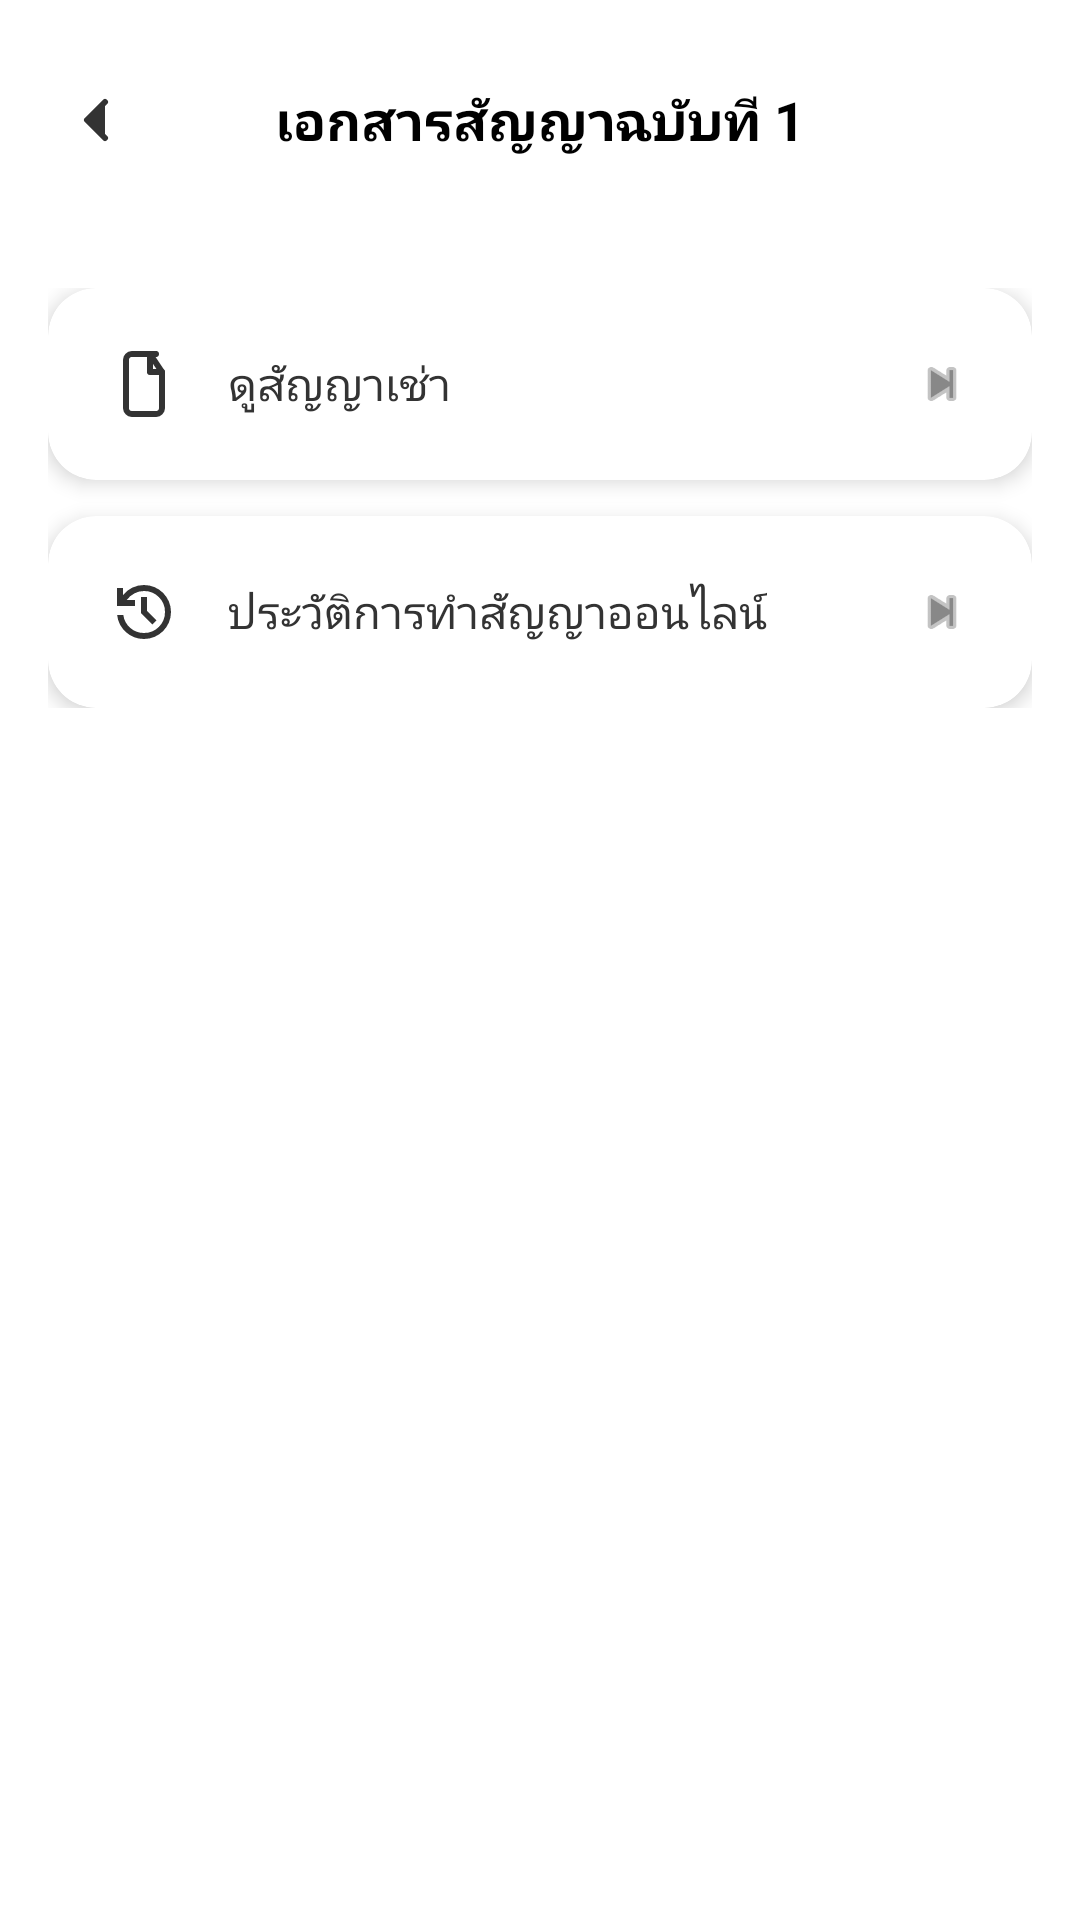

Layout XML and referenced resources for this Android screen:
<!-- AndroidManifest.xml: application theme Theme.Horganized -->
<!-- res/layout/activity_contract_detail.xml -->
<?xml version="1.0" encoding="utf-8"?>
<androidx.constraintlayout.widget.ConstraintLayout
    xmlns:android="http://schemas.android.com/apk/res/android"
    xmlns:app="http://schemas.android.com/apk/res-auto"
    android:layout_width="match_parent"
    android:layout_height="match_parent"
    android:background="#FFFFFF">

    
    <RelativeLayout
        android:id="@+id/rl_header"
        android:layout_width="match_parent"
        android:layout_height="wrap_content"
        android:paddingStart="16dp"
        android:paddingTop="32dp"
        android:paddingEnd="16dp"
        android:paddingBottom="16dp"
        app:layout_constraintTop_toTopOf="parent">

        <ImageView
            android:id="@+id/btn_back"
            android:layout_width="32dp"
            android:layout_height="32dp"
            android:layout_alignParentStart="true"
            android:layout_centerVertical="true"
            android:padding="4dp"
            android:src="@drawable/ic_back_gg" />

        <TextView
            android:id="@+id/textView"
            android:layout_width="wrap_content"
            android:layout_height="wrap_content"
            android:layout_centerInParent="true"
            android:text="เอกสารสัญญาฉบับที่ 1"
            android:textColor="#000000"
            android:textSize="18sp"
            android:textStyle="bold" />
    </RelativeLayout>

    <LinearLayout
        android:layout_width="match_parent"
        android:layout_height="wrap_content"
        android:orientation="vertical"
        android:padding="16dp"
        app:layout_constraintTop_toBottomOf="@id/rl_header">

        
        <androidx.cardview.widget.CardView
            android:id="@+id/menu_view_contract"
            android:layout_width="match_parent"
            android:layout_height="wrap_content"
            android:layout_marginBottom="12dp"
            app:cardCornerRadius="16dp"
            app:cardElevation="4dp">
            <RelativeLayout android:layout_width="match_parent" android:layout_height="wrap_content" android:padding="20dp">
                <ImageView android:id="@+id/ic_f" android:layout_width="24dp" android:layout_height="24dp" android:src="@drawable/ic_file_gg" app:tint="#333333"/>
                <TextView android:layout_width="wrap_content" android:layout_height="wrap_content" android:layout_toEndOf="@id/ic_f" android:layout_marginStart="16dp" android:layout_centerVertical="true" android:text="ดูสัญญาเช่า" android:textColor="#333333" android:textSize="15sp"/>
                <ImageView android:layout_width="20dp" android:layout_height="20dp" android:layout_alignParentEnd="true" android:layout_centerVertical="true" android:src="@android:drawable/ic_media_next" app:tint="#888888"/>
            </RelativeLayout>
        </androidx.cardview.widget.CardView>

        
        <androidx.cardview.widget.CardView
            android:id="@+id/menu_history"
            android:layout_width="match_parent"
            android:layout_height="wrap_content"
            app:cardCornerRadius="16dp"
            app:cardElevation="4dp">
            <RelativeLayout android:layout_width="match_parent" android:layout_height="wrap_content" android:padding="20dp">
                <ImageView android:id="@+id/ic_h" android:layout_width="24dp" android:layout_height="24dp" android:src="@drawable/ic_history_gg" app:tint="#333333"/>
                <TextView android:layout_width="wrap_content" android:layout_height="wrap_content" android:layout_toEndOf="@id/ic_h" android:layout_marginStart="16dp" android:layout_centerVertical="true" android:text="ประวัติการทำสัญญาออนไลน์" android:textColor="#333333" android:textSize="15sp"/>
                <ImageView android:layout_width="20dp" android:layout_height="20dp" android:layout_alignParentEnd="true" android:layout_centerVertical="true" android:src="@android:drawable/ic_media_next" app:tint="#888888"/>
            </RelativeLayout>
        </androidx.cardview.widget.CardView>

    </LinearLayout>

</androidx.constraintlayout.widget.ConstraintLayout>
<!-- resources referenced by this layout -->
<resources>
  <!-- drawable ic_back_gg (drawable) -->
  <vector xmlns:android="http://schemas.android.com/apk/res/android"
      android:width="24dp"
      android:height="24dp"
      android:viewportWidth="24"
      android:viewportHeight="24">
      <path
          android:fillColor="#333333"
          android:pathData="M15,18l-6,-6 6,-6"
          android:strokeWidth="2"
          android:strokeColor="#333333"
          android:strokeLineCap="round"
          android:strokeLineJoin="round"/>
  </vector>
  <!-- drawable ic_file_gg (drawable) -->
  <vector xmlns:android="http://schemas.android.com/apk/res/android"
      android:width="24dp"
      android:height="24dp"
      android:viewportWidth="24"
      android:viewportHeight="24">
      <path
          android:fillColor="#00000000"
          android:pathData="M16,2H8C6.895,2 6,2.895 6,4v16c0,1.105 0.895,2 2,2h8c1.105,0 2,-0.895 2,-2V8l-4,-6z"
          android:strokeWidth="2"
          android:strokeColor="#333333"
          android:strokeLineCap="round"
          android:strokeLineJoin="round"/>
      <path
          android:fillColor="#00000000"
          android:pathData="M14,2v6h4"
          android:strokeWidth="2"
          android:strokeColor="#333333"
          android:strokeLineCap="round"
          android:strokeLineJoin="round"/>
  </vector>
  <!-- drawable ic_history_gg (drawable) -->
  <?xml version="1.0" encoding="utf-8"?>
  <vector xmlns:android="http://schemas.android.com/apk/res/android"
      android:width="24dp"
      android:height="24dp"
      android:viewportWidth="960"
      android:viewportHeight="960">
      <group android:translateY="960">
          <path
              android:fillColor="#FF000000"
              android:pathData="M480-120q-138 0-240.5-91.5T122-440h82q14 104 92.5 172T480-200q117 0 198.5-81.5T760-480q0-117-81.5-198.5T480-760q-69 0-129 32t-101 88h110v80H120v-240h80v94q51-64 124.5-99T480-840q75 0 140.5 28.5t114 77q48.5 48.5 77 114T840-480q0 75-28.5 140.5t-77 114q-48.5 48.5-114 77T480-120Zm112-192L440-464v-216h80v184l128 128-56 56Z" />
      </group>
  </vector>
  <style name="Theme.Horganized" parent="Base.Theme.Horganized" />
  <style name="Base.Theme.Horganized" parent="Theme.Material3.DayNight.NoActionBar">
          
          
          <item name="android:windowLightStatusBar">true</item>
          <item name="android:windowFullscreen">true</item>
          <item name="android:windowContentOverlay">@null</item>
      </style>
</resources>
